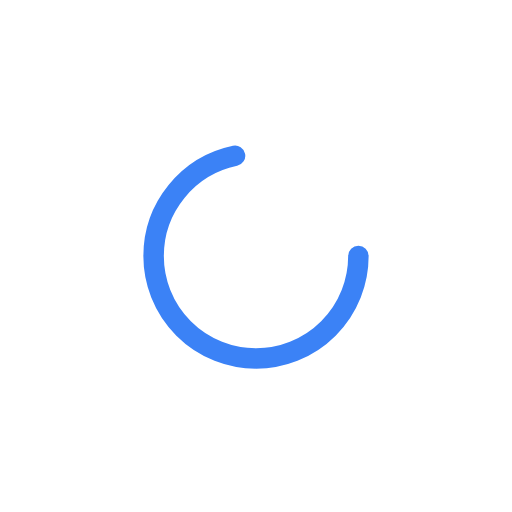
t = 0.00 s
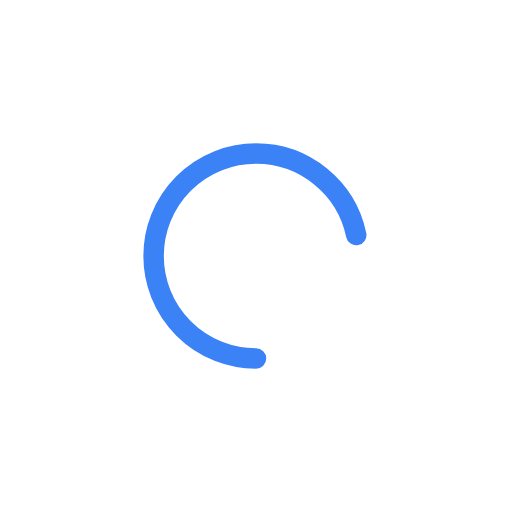
t = 0.30 s
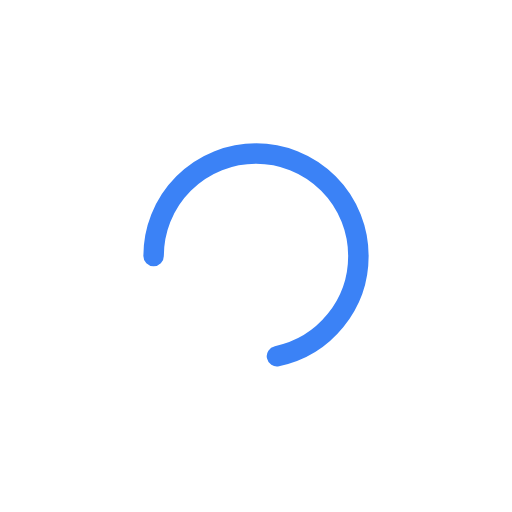
t = 0.60 s
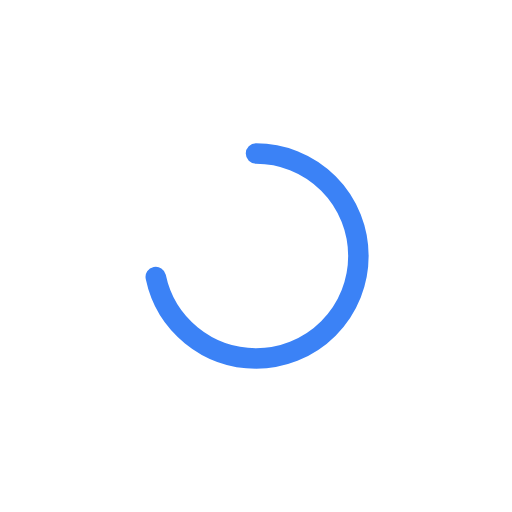
t = 0.90 s

The animated SVG that drew these frames (rendered in a browser with its animation timeline set to each time). Animation: 1 SMIL element (animateTransform=1); one cycle of 1.20 s, repeats indefinitely.

<svg xmlns="http://www.w3.org/2000/svg" width="100" height="100" viewBox="0 0 100 100">
  <circle cx="50" cy="50" r="20" fill="none" stroke="#3b82f6" stroke-width="4" stroke-linecap="round" stroke-dasharray="90 150">
    <animateTransform attributeName="transform" type="rotate" from="0 50 50" to="360 50 50" dur="1.2s" repeatCount="indefinite"/>
  </circle>
</svg>
